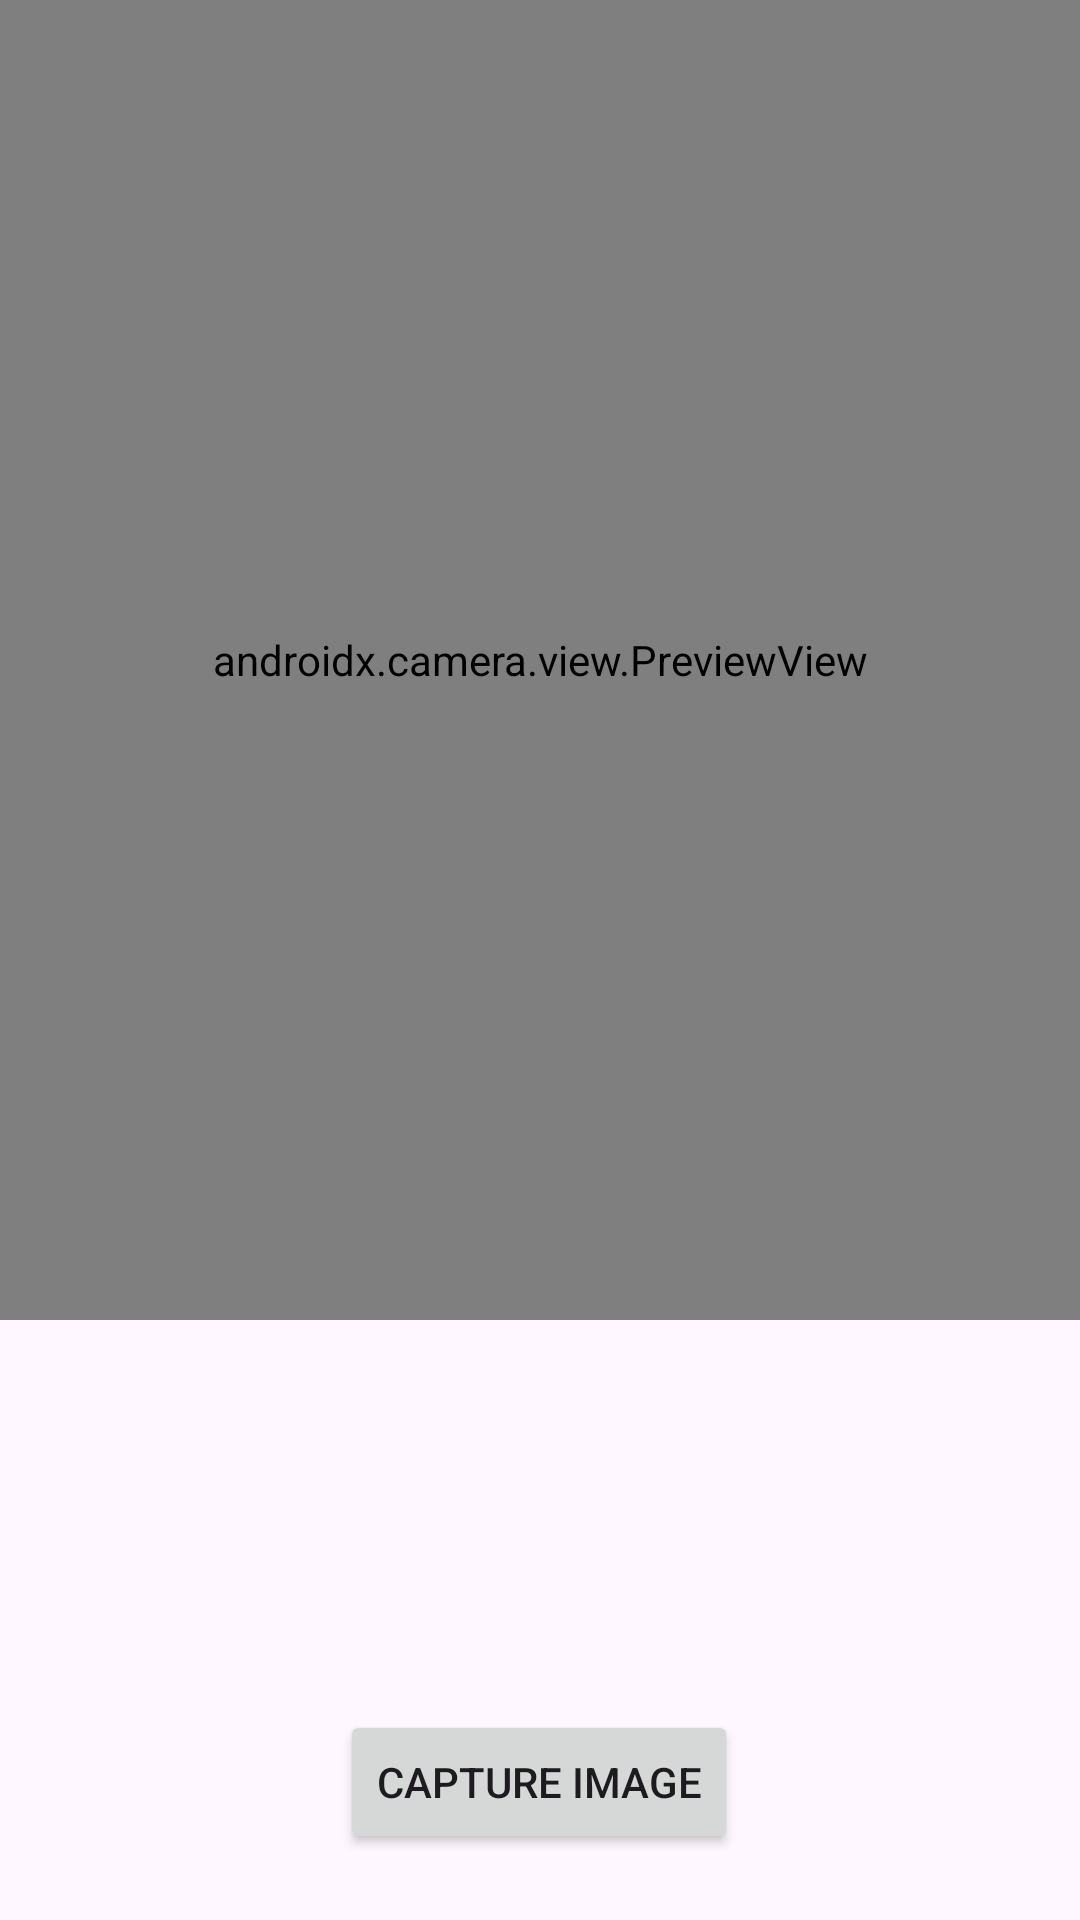

Here is an Android app screen rendered from its layout file. Give the layout XML and the strings, colors and styles it references.
<!-- AndroidManifest.xml: application theme Theme.PR23 -->
<!-- res/layout/activity_camera.xml -->
<?xml version="1.0" encoding="utf-8"?>
<androidx.constraintlayout.widget.ConstraintLayout
    xmlns:android="http://schemas.android.com/apk/res/android"
    xmlns:app="http://schemas.android.com/apk/res-auto"
    xmlns:tools="http://schemas.android.com/tools"
    android:layout_width="match_parent"
    android:layout_height="match_parent"
    tools:context=".CameraActivity">

    <androidx.camera.view.PreviewView
        android:id="@+id/previewView"
        android:layout_width="match_parent"
        android:layout_height="0dp"
        android:layout_weight="1"
        app:layout_constraintTop_toTopOf="parent"
        app:layout_constraintBottom_toTopOf="@+id/orientation"/>

    <TextView
        android:id="@+id/orientation"
        android:layout_width="0dp"
        android:layout_height="200dp"
        android:layout_gravity="center"
        android:gravity="center|top"
        android:textColor="#9999ff"
        android:textSize="100sp"
        app:layout_constraintBottom_toBottomOf="parent"
        app:layout_constraintEnd_toEndOf="parent"
        app:layout_constraintStart_toStartOf="parent"
        app:layout_constraintTop_toBottomOf="@id/previewView" />

    <Button
        android:id="@+id/captureButton"
        android:layout_width="wrap_content"
        android:layout_height="wrap_content"
        android:layout_marginTop="130dp"
        android:text="Capture image"
        app:layout_constraintEnd_toEndOf="parent"
        app:layout_constraintHorizontal_bias="0.498"
        app:layout_constraintStart_toStartOf="parent"
        app:layout_constraintTop_toTopOf="@+id/orientation" />

</androidx.constraintlayout.widget.ConstraintLayout>
<!-- resources referenced by this layout -->
<resources>
  <style name="Theme.PR23" parent="Base.Theme.PR23" />
  <style name="Base.Theme.PR23" parent="Theme.Material3.DayNight.NoActionBar">
          
          
      </style>
</resources>
